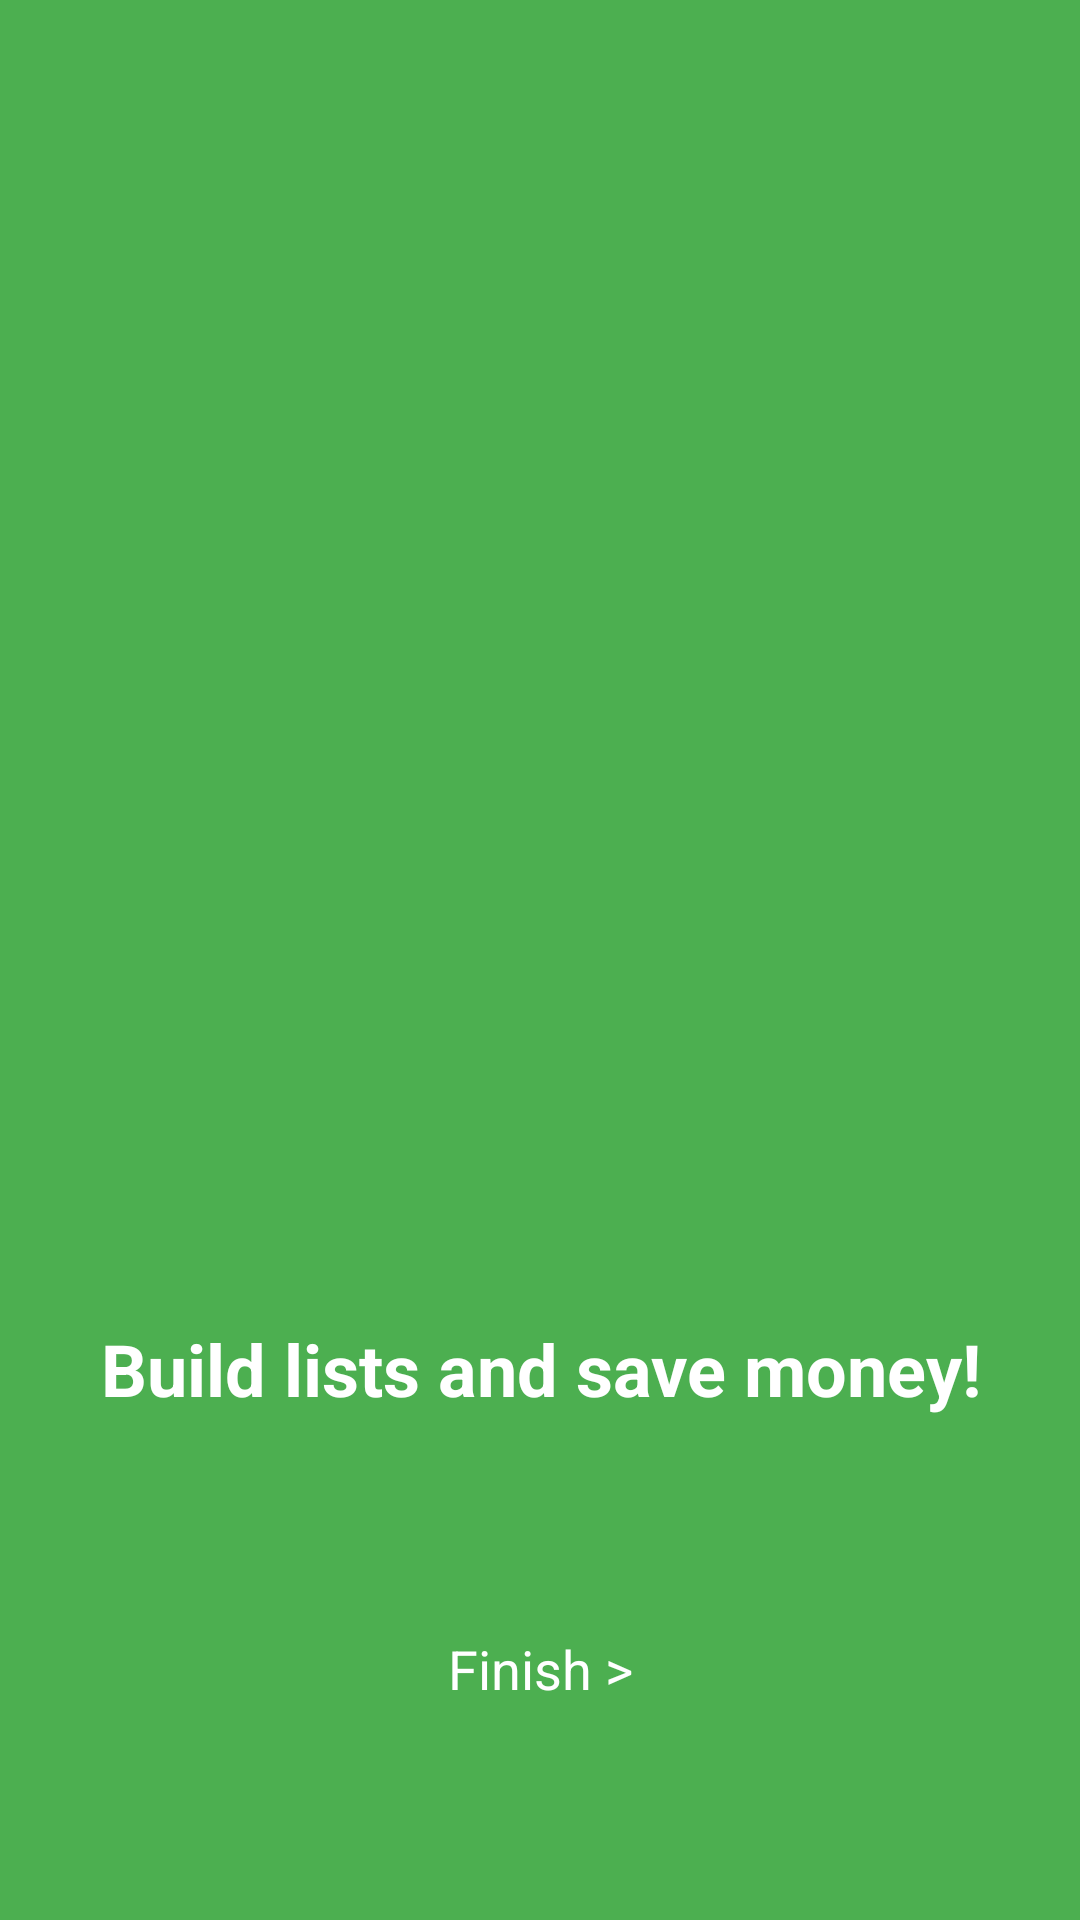

This screen was rendered from an Android layout file. Write that file and the resources it references.
<!-- AndroidManifest.xml: application theme AppTheme -->
<!-- res/layout/fragment_third_screen.xml -->
<?xml version="1.0" encoding="utf-8"?>
<androidx.constraintlayout.widget.ConstraintLayout xmlns:android="http://schemas.android.com/apk/res/android"
    xmlns:tools="http://schemas.android.com/tools"
    android:layout_width="match_parent"
    android:layout_height="match_parent"
    xmlns:app="http://schemas.android.com/apk/res-auto"
    android:background="#4CAF50"
    tools:context=".splashscreen.onboarding.screens.ThirdScreen">

    <ImageView
        android:id="@+id/img3"
        android:layout_width="200dp"
        android:layout_height="300dp"
        android:layout_marginTop="92dp"
        android:src="@drawable/ic_baseline_add_shopping_cart_24"
        app:layout_constraintEnd_toEndOf="parent"
        app:layout_constraintHorizontal_bias="0.495"
        app:layout_constraintStart_toStartOf="parent"
        app:layout_constraintTop_toTopOf="parent"></ImageView>

    <TextView
        android:id="@+id/ThirdScreen_desc"
        android:layout_marginTop="48dp"
        app:layout_constraintEnd_toEndOf="parent"
        app:layout_constraintStart_toStartOf="parent"
        app:layout_constraintTop_toBottomOf="@id/img3"
        android:layout_width="wrap_content"
        android:layout_height="wrap_content"
        android:gravity="center"
        android:text="Build lists and save money!"
        android:textColor="@color/white"
        android:textSize="24dp"
        android:textStyle="bold"
        tools:layout_editor_absoluteY="333dp" />

    <TextView
        android:id="@+id/finish"
        android:layout_width="wrap_content"
        android:layout_height="wrap_content"
        android:text="Finish >"
        android:textSize="18dp"
        android:textColor="@color/white"
        app:layout_constraintBottom_toBottomOf="parent"
        app:layout_constraintEnd_toEndOf="parent"
        app:layout_constraintStart_toStartOf="parent"
        app:layout_constraintTop_toBottomOf="@+id/ThirdScreen_desc" />
</androidx.constraintlayout.widget.ConstraintLayout>
<!-- resources referenced by this layout -->
<resources>
  <color name="white">#FFFFFF</color>
  <style name="AppTheme" parent="Theme.AppCompat.Light.NoActionBar">
          
          <item name="colorPrimary">@color/colorPrimary</item>
          <item name="colorPrimaryDark">@color/colorPrimaryDark</item>
          <item name="colorAccent">@color/colorAccent</item>
      </style>
  <color name="colorPrimary">#3F51B5</color>
  <color name="colorPrimaryDark">#3F51B5</color>
  <color name="colorAccent">#3F51B5</color>
</resources>
